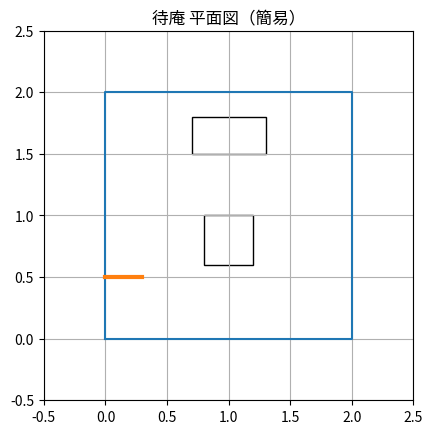

The matplotlib source for this figure:
import matplotlib.pyplot as plt

fig, ax = plt.subplots()

# 部屋サイズ（約2畳：ざっくり2m x 2m）
room_size = 2.0

# 外枠
ax.plot([0, room_size, room_size, 0, 0],
        [0, 0, room_size, room_size, 0])

# にじり口（小さい入口）
ax.plot([0, 0.3], [0.5, 0.5], linewidth=3)

# 炉（中央やや手前）
ax.add_patch(plt.Rectangle((0.8, 0.6), 0.4, 0.4, fill=False))

# 床の間（上側）
ax.add_patch(plt.Rectangle((0.7, 1.5), 0.6, 0.3, fill=False))

# 表示設定
ax.set_aspect('equal')
ax.set_xlim(-0.5, 2.5)
ax.set_ylim(-0.5, 2.5)
ax.set_title("待庵 平面図（簡易）")

plt.grid()
plt.show()
